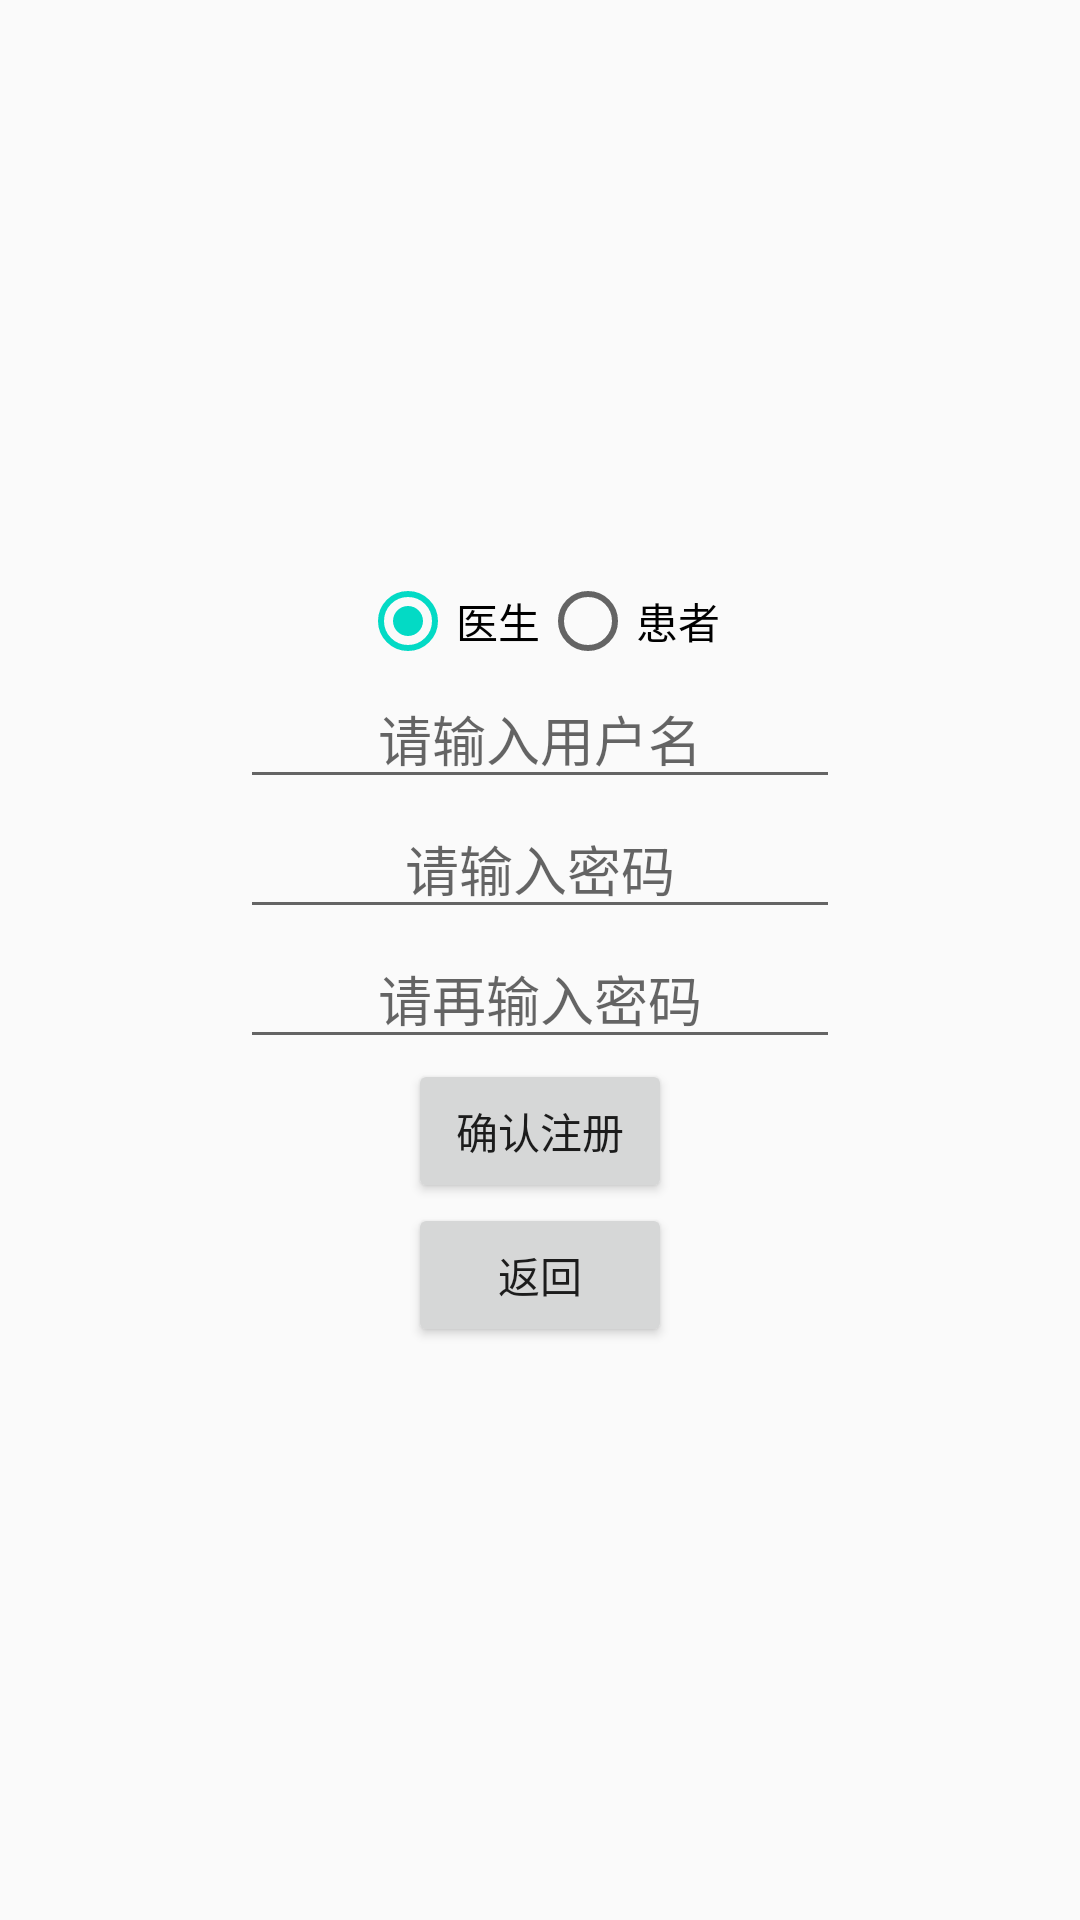

Here is an Android app screen rendered from its layout file. Give the layout XML and the strings, colors and styles it references.
<!-- AndroidManifest.xml: application theme AppTheme -->
<!-- res/layout/activity_register.xml -->
<?xml version="1.0" encoding="utf-8"?>
<LinearLayout xmlns:android="http://schemas.android.com/apk/res/android"
    android:layout_width="match_parent"
    android:layout_height="match_parent"
    android:gravity="center"
    android:orientation="vertical">


    <RadioGroup
        android:id="@+id/rg_classes"
        android:layout_width="wrap_content"
        android:layout_height="wrap_content"
        android:gravity="center"
        android:orientation="horizontal">

        <RadioButton
            android:id="@+id/rb_doctor"
            android:layout_width="wrap_content"
            android:layout_height="wrap_content"
            android:checked="true"
            android:text="医生" />

        <RadioButton
            android:id="@+id/rb_sick"
            android:layout_width="wrap_content"
            android:layout_height="wrap_content"
            android:text="患者" />
    </RadioGroup>

    <EditText
        android:id="@+id/userName"
        android:layout_width="200dp"
        android:layout_height="wrap_content"
        android:cursorVisible="true"
        android:gravity="center"
        android:hint="@string/login_page_usrhint"
        android:singleLine="true"

        />

    <EditText
        android:id="@+id/password1"
        android:layout_width="200dp"
        android:layout_height="wrap_content"
        android:cursorVisible="true"
        android:ems="10"
        android:gravity="center"
        android:hint="@string/login_page_passhint"
        android:inputType="textPassword"
        android:singleLine="true" />

    <EditText
        android:id="@+id/password2"
        android:layout_width="200dp"
        android:layout_height="wrap_content"
        android:cursorVisible="true"
        android:ems="10"
        android:gravity="center"
        android:hint="@string/login_page_again_passhint"
        android:inputType="textPassword"
        android:singleLine="true" />

    <Button
        android:id="@+id/registerButton"
        android:layout_width="wrap_content"
        android:layout_height="wrap_content"
        android:text="确认注册" />

    <Button
        android:id="@+id/backButton"
        android:layout_width="wrap_content"
        android:layout_height="wrap_content"
        android:text="返回" />

</LinearLayout>
<!-- resources referenced by this layout -->
<resources>
  <string name="login_page_again_passhint">请再输入密码</string>
  <string name="login_page_passhint">请输入密码</string>
  <string name="login_page_usrhint">请输入用户名</string>
  <style name="AppTheme" parent="Theme.AppCompat.Light.DarkActionBar">
          
          <item name="colorPrimary">@color/colorPrimary</item>
          <item name="colorPrimaryDark">@color/colorPrimaryDark</item>
          <item name="colorAccent">@color/colorAccent</item>
      </style>
  <!-- not gathered from this repository: default colours our renderer supplied (Android Studio template values) -->
  <color name="colorPrimary">#FF6200EE</color>
  <color name="colorPrimaryDark">#FF3700B3</color>
  <color name="colorAccent">#FF03DAC5</color>
</resources>
